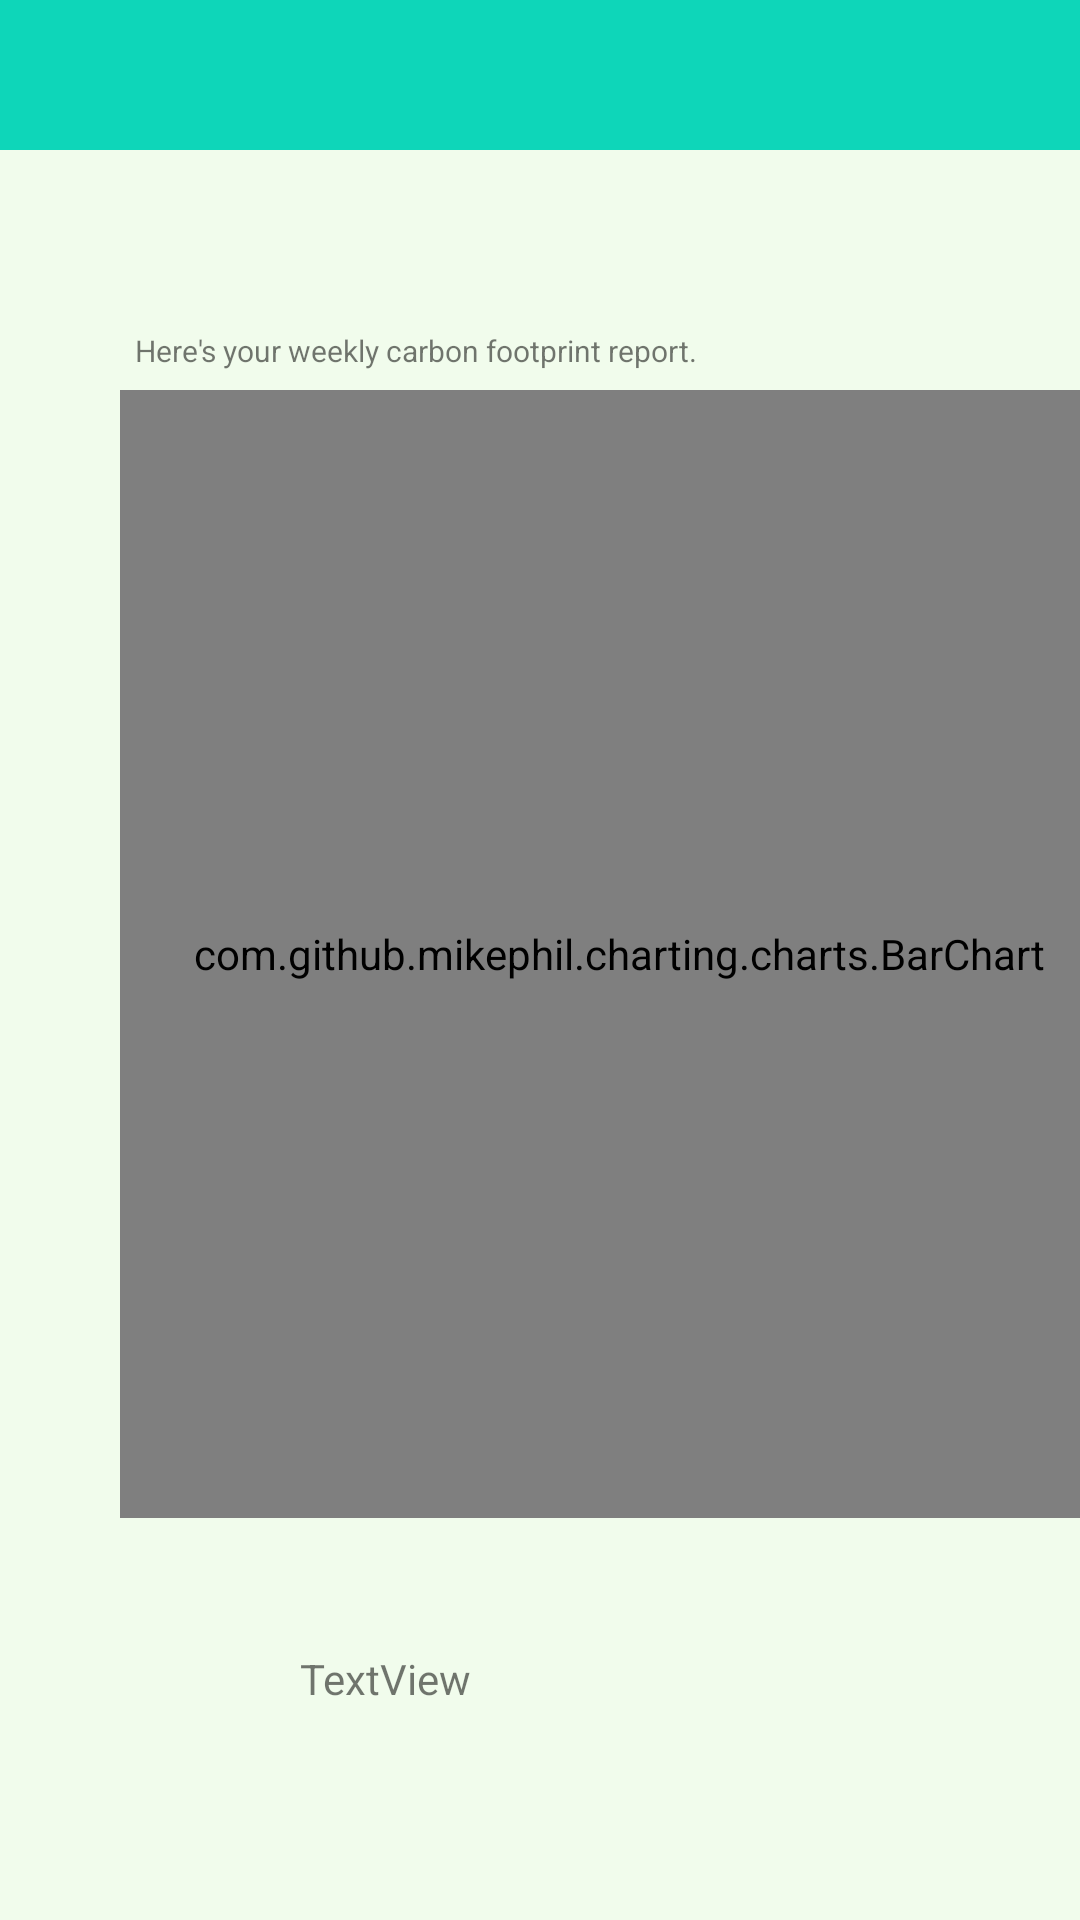

Layout XML and referenced resources for this Android screen:
<!-- AndroidManifest.xml: application theme Theme.GreenFeet -->
<!-- res/layout/activity_user_profile.xml -->
<?xml version="1.0" encoding="utf-8"?>
<androidx.drawerlayout.widget.DrawerLayout xmlns:android="http://schemas.android.com/apk/res/android"
    xmlns:app="http://schemas.android.com/apk/res-auto"
    xmlns:tools="http://schemas.android.com/tools"
    android:layout_width="match_parent"
    android:layout_height="match_parent"
    android:background="#52D2F6C3"
    tools:context=".UserProfile"
    android:id="@+id/DrawerLayout">
    <LinearLayout
        android:layout_width="match_parent"
        android:layout_height="match_parent"
        android:orientation="vertical">
    
        <include
            layout="@layout/appbar"
            app:layout_constraintTop_toTopOf="parent" />

        <FrameLayout
            android:id="@+id/flContent"
            android:layout_width="match_parent"
            android:layout_height="480dp">

            <com.github.mikephil.charting.charts.BarChart
                android:id="@+id/barChart"
                android:layout_width="333dp"
                android:layout_height="376dp"
                android:layout_marginStart="40dp"
                android:layout_marginTop="80dp"
                android:layout_marginEnd="40dp"
                android:layout_marginBottom="40dp" />

            <TextView
                android:id="@+id/WelcomeTV"
                android:layout_width="wrap_content"
                android:layout_height="wrap_content"
                android:layout_marginStart="35dp"
                android:layout_marginTop="20dp"
                android:layout_marginEnd="40dp"
                android:layout_marginBottom="40dp"
                android:fontFamily="cursive"
                android:textColor="#307133"
                android:textSize="30sp" />

            <TextView
                android:id="@+id/textView"
                android:layout_width="192dp"
                android:layout_height="wrap_content"
                android:layout_marginStart="45dp"
                android:layout_marginTop="60dp"
                android:layout_marginEnd="60dp"
                android:layout_marginBottom="40dp"
                android:text="Here's your weekly carbon footprint report."
                android:textSize="10sp" />

        </FrameLayout>
        <FrameLayout
            android:layout_width="match_parent"
            android:layout_height="match_parent"
            >

            <TextView
                android:id="@+id/EmissionTotal"
                android:layout_width="wrap_content"
                android:layout_height="wrap_content"
                android:layout_marginStart="100dp"
                android:layout_marginTop="20dp"
                android:layout_marginEnd="40dp"
                android:layout_marginBottom="40dp"
                android:text="TextView" />
        </FrameLayout>
    </LinearLayout>

    <RelativeLayout
        android:layout_width="match_parent"
        android:layout_height="wrap_content">

    </RelativeLayout>

    <com.google.android.material.navigation.NavigationView
        android:layout_width="wrap_content"
        android:layout_height="match_parent"
        android:layout_gravity="start"
        app:menu="@menu/nav_menu"
        android:id="@+id/navi_view"/>




</androidx.drawerlayout.widget.DrawerLayout>
<!-- res/layout/appbar.xml (included above) -->
<?xml version="1.0" encoding="utf-8"?>
<androidx.appcompat.widget.Toolbar xmlns:android="http://schemas.android.com/apk/res/android"
    xmlns:apps="http://schemas.android.com/apk/res-auto"
    xmlns:tools="http://schemas.android.com/tools"
    android:id="@+id/GreenFeetToolBar"
    android:layout_width="match_parent"
    android:layout_height="50dp"
    android:background="#0ED6B9"
    android:theme="@style/ThemeOverlay.AppCompat.Dark">

</androidx.appcompat.widget.Toolbar>
<!-- resources referenced by this layout -->
<resources>
  <style name="Theme.GreenFeet" parent="Theme.MaterialComponents.DayNight.NoActionBar">
          
          <item name="colorPrimary">@color/teal_200</item>
          <item name="colorPrimaryVariant">@color/teal_200</item>
          <item name="colorOnPrimary">@color/white</item>
          
          <item name="colorSecondary">@color/teal_200</item>
          <item name="colorSecondaryVariant">@color/teal_700</item>
          <item name="colorOnSecondary">@color/black</item>
          
          <item name="android:statusBarColor" tools:targetApi="l">?attr/colorPrimaryVariant</item>
          
  
      </style>
  <!-- not gathered from this repository: default colours our renderer supplied (Android Studio template values) -->
  <color name="teal_200">#FF03DAC5</color>
  <color name="teal_700">#FF018786</color>
  <color name="black">#FF000000</color>
  <color name="white">#FFFFFFFF</color>
</resources>
